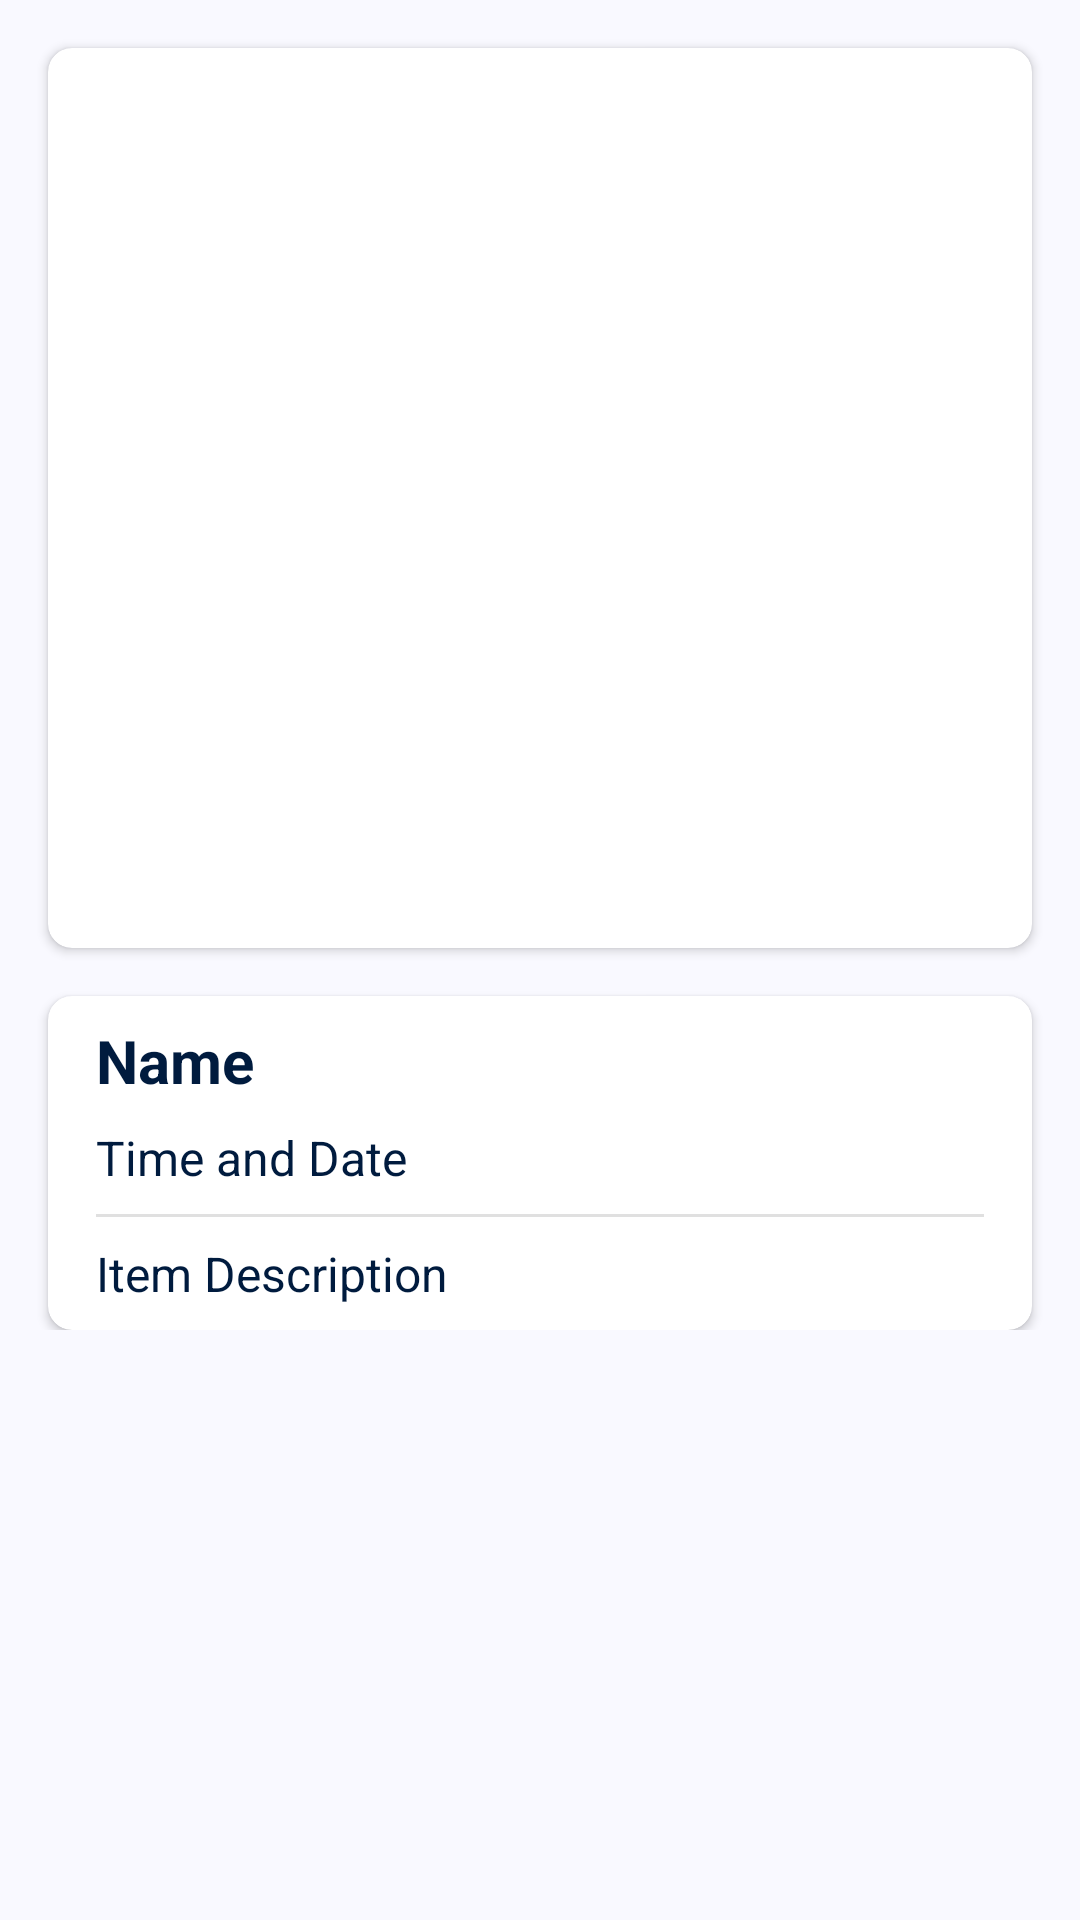

Write the Android layout XML for this screen, with the resource values it uses.
<!-- AndroidManifest.xml: application theme AppTheme -->
<!-- res/layout/fragment_detail_story.xml -->
<?xml version="1.0" encoding="utf-8"?>
<ScrollView xmlns:android="http://schemas.android.com/apk/res/android"
    xmlns:app="http://schemas.android.com/apk/res-auto"
    xmlns:tools="http://schemas.android.com/tools"
    android:id="@+id/main"
    android:layout_width="match_parent"
    android:layout_height="match_parent"
    tools:context=".ui.story.detail.DetailStoryFragment">

    <androidx.constraintlayout.widget.ConstraintLayout
        android:layout_width="match_parent"
        android:layout_height="wrap_content">

        <ProgressBar
            android:id="@+id/progress_bar"
            android:layout_width="wrap_content"
            android:layout_height="wrap_content"
            android:layout_gravity="center"
            app:layout_constraintBottom_toBottomOf="parent"
            app:layout_constraintEnd_toEndOf="parent"
            app:layout_constraintStart_toStartOf="parent"
            app:layout_constraintTop_toTopOf="parent" />

        <androidx.cardview.widget.CardView
            android:id="@+id/img_card"
            android:layout_width="match_parent"
            android:layout_height="wrap_content"
            android:layout_margin="16dp"
            app:cardCornerRadius="8dp"
            app:layout_constraintEnd_toEndOf="parent"
            app:layout_constraintStart_toStartOf="parent"
            app:layout_constraintTop_toTopOf="parent">

            <ImageView
                android:id="@+id/iv_detail_photo"
                android:layout_width="match_parent"
                android:layout_height="300dp"
                android:layout_gravity="center"
                android:contentDescription="@string/story_image"
                android:scaleType="centerCrop"
                tools:src="@tools:sample/avatars" />

        </androidx.cardview.widget.CardView>

        <androidx.cardview.widget.CardView
            android:id="@+id/text_card"
            android:layout_width="match_parent"
            android:layout_height="wrap_content"
            android:layout_margin="16dp"
            app:cardCornerRadius="8dp"
            app:layout_constraintEnd_toEndOf="parent"
            app:layout_constraintStart_toStartOf="parent"
            app:layout_constraintTop_toBottomOf="@+id/img_card">

            <androidx.constraintlayout.widget.ConstraintLayout
                style="@style/Detail"
                android:layout_width="match_parent"
                android:layout_height="wrap_content"
                android:padding="8dp">

                <TextView
                    android:id="@+id/tv_detail_name"
                    style="@style/Detail.Title"
                    android:layout_width="0dp"
                    android:layout_height="wrap_content"
                    android:layout_marginStart="8dp"
                    android:layout_marginEnd="8dp"
                    android:text="@string/name"
                    app:layout_constraintEnd_toEndOf="parent"
                    app:layout_constraintStart_toStartOf="parent"
                    app:layout_constraintTop_toTopOf="parent" />

                <TextView
                    android:id="@+id/tv_detail_date"
                    style="@style/Detail.SupportingText"
                    android:layout_width="0dp"
                    android:layout_height="wrap_content"
                    android:layout_marginTop="8dp"
                    android:drawablePadding="8dp"
                    android:gravity="center_vertical"
                    android:text="@string/time_and_date"
                    app:layout_constraintEnd_toEndOf="@+id/tv_detail_name"
                    app:layout_constraintStart_toStartOf="@+id/tv_detail_name"
                    app:layout_constraintTop_toBottomOf="@id/tv_detail_name" />

                <View
                    android:id="@+id/divider"
                    android:layout_width="0dp"
                    android:layout_height="1dp"
                    android:layout_marginTop="8dp"
                    android:background="?android:attr/listDivider"
                    app:layout_constraintEnd_toEndOf="@+id/tv_detail_name"
                    app:layout_constraintStart_toStartOf="@+id/tv_detail_name"
                    app:layout_constraintTop_toBottomOf="@id/tv_detail_date" />

                <TextView
                    android:id="@+id/tv_detail_description"
                    style="@style/Detail.SupportingText"
                    android:layout_width="0dp"
                    android:layout_height="wrap_content"
                    android:layout_marginTop="8dp"
                    android:text="@string/item_description"
                    app:layout_constraintEnd_toEndOf="@+id/tv_detail_name"
                    app:layout_constraintStart_toStartOf="@+id/tv_detail_name"
                    app:layout_constraintTop_toBottomOf="@id/divider" />

            </androidx.constraintlayout.widget.ConstraintLayout>


        </androidx.cardview.widget.CardView>
    </androidx.constraintlayout.widget.ConstraintLayout>

</ScrollView>
<!-- resources referenced by this layout -->
<resources>
  <string name="item_description">Item Description</string>
  <string name="name">Name</string>
  <string name="story_image">Story Image</string>
  <string name="time_and_date">Time and Date</string>
  <style name="Detail" />
  <style name="Detail.SupportingText" parent="BaseSupportingText">
          <item name="android:textSize">16sp</item>
      </style>
  <style name="Detail.Title" parent="BaseTitle">
          <item name="android:textSize">20sp</item>
      </style>
  <style name="BaseSupportingText">
          <item name="android:drawableTint">@color/md_theme_onPrimaryContainer</item>
          <item name="android:textColor">@color/md_theme_onPrimaryContainer</item>
      </style>
  <style name="BaseTitle">
          <item name="android:textColor">@color/md_theme_onPrimaryContainer</item>
          <item name="android:textStyle">bold</item>
          <item name="android:drawableTint">@color/md_theme_onPrimaryContainer</item>
      </style>
  <color name="md_theme_primary">#415F91</color>
  <color name="md_theme_onPrimary">#FFFFFF</color>
  <color name="md_theme_primaryContainer">#D6E3FF</color>
  <color name="md_theme_onPrimaryContainer">#001B3E</color>
  <color name="md_theme_secondary">#565F71</color>
  <color name="md_theme_onSecondary">#FFFFFF</color>
  <color name="md_theme_secondaryContainer">#DAE2F9</color>
  <color name="md_theme_onSecondaryContainer">#131C2B</color>
  <color name="md_theme_tertiary">#705575</color>
  <color name="md_theme_onTertiary">#FFFFFF</color>
  <color name="md_theme_tertiaryContainer">#FAD8FD</color>
  <color name="md_theme_onTertiaryContainer">#28132E</color>
  <color name="md_theme_error">#BA1A1A</color>
  <color name="md_theme_onError">#FFFFFF</color>
  <color name="md_theme_errorContainer">#FFDAD6</color>
  <color name="md_theme_onErrorContainer">#410002</color>
  <color name="md_theme_background">#F9F9FF</color>
  <color name="md_theme_onBackground">#191C20</color>
  <color name="md_theme_surface">#F9F9FF</color>
  <color name="md_theme_onSurface">#191C20</color>
  <color name="md_theme_surfaceVariant">#E0E2EC</color>
  <color name="md_theme_onSurfaceVariant">#44474E</color>
  <color name="md_theme_outline">#74777F</color>
  <color name="md_theme_outlineVariant">#C4C6D0</color>
  <color name="md_theme_inverseSurface">#2E3036</color>
  <color name="md_theme_inverseOnSurface">#F0F0F7</color>
  <color name="md_theme_inversePrimary">#AAC7FF</color>
  <color name="md_theme_primaryFixed">#D6E3FF</color>
  <color name="md_theme_onPrimaryFixed">#001B3E</color>
  <color name="md_theme_primaryFixedDim">#AAC7FF</color>
  <color name="md_theme_onPrimaryFixedVariant">#284777</color>
  <color name="md_theme_secondaryFixed">#DAE2F9</color>
  <color name="md_theme_onSecondaryFixed">#131C2B</color>
  <color name="md_theme_secondaryFixedDim">#BEC6DC</color>
  <color name="md_theme_onSecondaryFixedVariant">#3E4759</color>
  <color name="md_theme_tertiaryFixed">#FAD8FD</color>
  <color name="md_theme_onTertiaryFixed">#28132E</color>
  <color name="md_theme_tertiaryFixedDim">#DDBCE0</color>
  <color name="md_theme_onTertiaryFixedVariant">#573E5C</color>
  <color name="md_theme_surfaceDim">#D9D9E0</color>
  <color name="md_theme_surfaceBright">#F9F9FF</color>
  <color name="md_theme_surfaceContainerLowest">#FFFFFF</color>
  <color name="md_theme_surfaceContainerLow">#F3F3FA</color>
  <color name="md_theme_surfaceContainer">#EDEDF4</color>
  <color name="md_theme_surfaceContainerHigh">#E7E8EE</color>
  <color name="md_theme_surfaceContainerHighest">#E2E2E9</color>
</resources>
